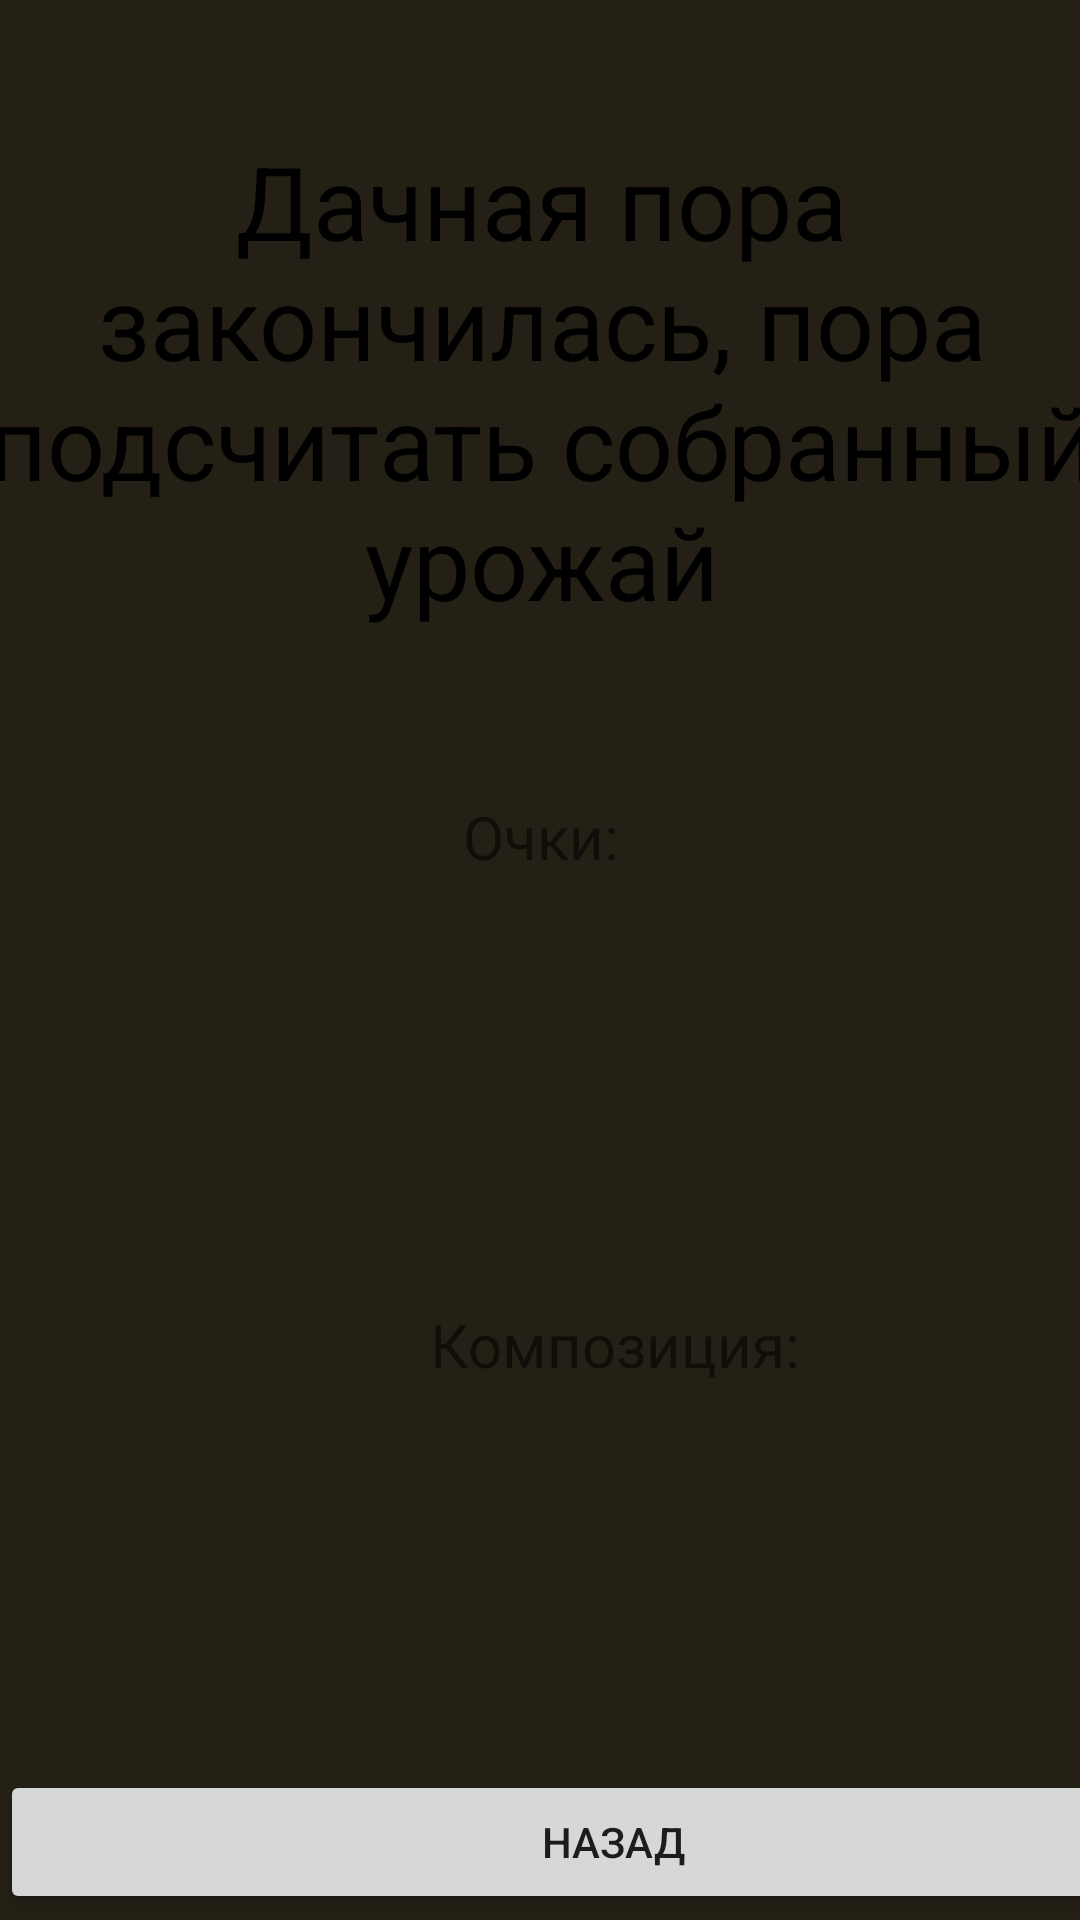

The Android layout XML behind this screen, and the referenced resources:
<!-- AndroidManifest.xml: application theme Theme.DachaSimulator -->
<!-- res/layout/activity_end_game.xml -->
<?xml version="1.0" encoding="utf-8"?>
<androidx.constraintlayout.widget.ConstraintLayout xmlns:android="http://schemas.android.com/apk/res/android"
    xmlns:app="http://schemas.android.com/apk/res-auto"
    xmlns:tools="http://schemas.android.com/tools"
    android:id="@+id/button_back"
    android:layout_width="match_parent"
    android:layout_height="match_parent"
    android:background="@color/background"
    tools:context=".activity_end_game">

    <ImageView
        android:id="@+id/imageView2"
        android:layout_width="wrap_content"
        android:layout_height="wrap_content"
        app:layout_constraintBottom_toBottomOf="parent"
        app:layout_constraintEnd_toEndOf="parent"
        app:layout_constraintHorizontal_bias="0.5"
        app:layout_constraintStart_toStartOf="parent"
        app:layout_constraintTop_toTopOf="parent"
        app:layout_constraintVertical_bias="0.5"
        app:srcCompat="@drawable/fon"
        tools:visibility="gone" />

    <TextView
        android:id="@+id/textView2"
        android:layout_width="414dp"
        android:layout_height="195dp"
        android:gravity="center"
        android:text="@string/end_game"
        android:textColor="@color/black"
        android:textSize="34sp"
        app:layout_constraintBottom_toBottomOf="parent"
        app:layout_constraintEnd_toEndOf="parent"
        app:layout_constraintHorizontal_bias="0.5"
        app:layout_constraintStart_toStartOf="parent"
        app:layout_constraintTop_toTopOf="parent"
        app:layout_constraintVertical_bias="0.067" />

    <TextView
        android:id="@+id/textView3"
        android:layout_width="409dp"
        android:layout_height="62dp"
        android:gravity="center"
        android:text="@string/scores"
        android:textSize="20sp"
        app:layout_constraintBottom_toBottomOf="parent"
        app:layout_constraintEnd_toEndOf="parent"
        app:layout_constraintHorizontal_bias="0.5"
        app:layout_constraintStart_toStartOf="parent"
        app:layout_constraintTop_toBottomOf="@+id/textView2"
        app:layout_constraintVertical_bias="0.066" />

    <TextView
        android:id="@+id/score_field"
        android:layout_width="410dp"
        android:layout_height="68dp"
        android:gravity="center"
        android:textSize="20sp"
        app:layout_constraintBottom_toBottomOf="parent"
        app:layout_constraintTop_toBottomOf="@+id/textView3"
        app:layout_constraintVertical_bias="0.061"
        tools:layout_editor_absoluteX="-1dp" />

    <TextView
        android:id="@+id/textView6"
        android:layout_width="410dp"
        android:layout_height="90dp"
        android:gravity="center"
        android:text="@string/song"
        android:textSize="20sp"
        app:layout_constraintBottom_toBottomOf="parent"
        app:layout_constraintTop_toBottomOf="@+id/score_field"
        app:layout_constraintVertical_bias="0.06"
        tools:layout_editor_absoluteX="3dp" />

    <TextView
        android:id="@+id/song_field"
        android:layout_width="405dp"
        android:layout_height="80dp"
        android:gravity="center"
        android:textSize="20sp"
        app:layout_constraintBottom_toBottomOf="parent"
        app:layout_constraintTop_toBottomOf="@+id/textView6"
        app:layout_constraintVertical_bias="0.22"
        tools:layout_editor_absoluteX="1dp" />

    <Button
        android:id="@+id/button_to_menu"
        android:layout_width="409dp"
        android:layout_height="wrap_content"
        android:text="Назад"
        app:layout_constraintBottom_toBottomOf="parent"
        app:layout_constraintTop_toBottomOf="@+id/song_field"
        app:layout_constraintVertical_bias="0.5"
        tools:layout_editor_absoluteX="1dp" />
</androidx.constraintlayout.widget.ConstraintLayout>
<!-- resources referenced by this layout -->
<resources>
  <color name="background">#252015</color>
  <color name="black">#FF000000</color>
  <string name="end_game">Дачная пора закончилась, пора подсчитать собранный урожай</string>
  <string name="scores">Очки:</string>
  <string name="song">Композиция:</string>
  <style name="Theme.DachaSimulator" parent="Theme.MaterialComponents.DayNight.DarkActionBar">
          
          <item name="colorPrimary">@color/purple_500</item>
          <item name="colorPrimaryVariant">@color/purple_700</item>
          <item name="colorOnPrimary">@color/white</item>
          
          <item name="colorSecondary">@color/teal_200</item>
          <item name="colorSecondaryVariant">@color/teal_700</item>
          <item name="colorOnSecondary">@color/black</item>
          
          <item name="android:statusBarColor">?attr/colorPrimaryVariant</item>
          
      </style>
  <color name="purple_500">#FF6200EE</color>
  <color name="purple_700">#FF3700B3</color>
  <color name="white">#FFFFFFFF</color>
  <color name="teal_200">#FF03DAC5</color>
  <color name="teal_700">#FF018786</color>
</resources>
